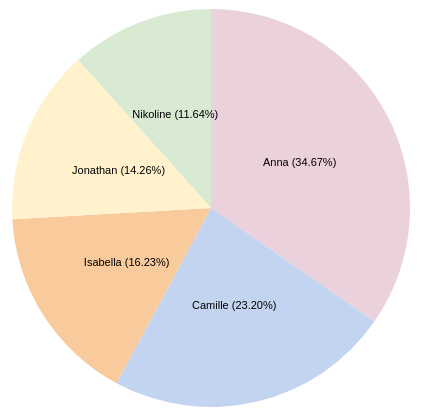
D3 v6 page, settled after 360 driven frames (6 s of simulated time); the page loaded 1 data file(s).


    // set the dimensions and margins of the graph
    var margin = {top: 30, right: 150, bottom: 70, left: 60},
        width = 700 - margin.left - margin.right,
        height = 500 - margin.top - margin.bottom;
    
    // append the svg object to the body of the page
    var svg = d3.select("#my_dataviz")
      .append("svg")
        .attr("width", width + margin.left + margin.right)
        .attr("height", height + margin.top + margin.bottom)
      .append("g")
        .attr("transform",
              "translate(" + (width / 2) + "," + (height / 2) + ")");
    
    // Parse the Data
    d3.csv("data.csv").then(function(data) {

    // rollup maps the sum of IALT to each person
    var personTotalAmounts = d3.rollup(data, 
      v => d3.sum(v, d => d.IALT),
      k => k.PERSON
    );

    // Define color scale
    var uniquePersons = [...new Set(data.map(d => d.PERSON))];
    var myColors = ["#ead1dc", "#c3d4f1", "#f9cb9c", "#d9ead3", "#fff2cc"];
    var colorScale = d3.scaleOrdinal()
        .domain(uniquePersons)
        .range(myColors);

    // Create pie data
    var pie = d3.pie()
        .value(d => d[1]);
    var pieData = pie(personTotalAmounts.entries());

    // Define arc
    var arc = d3.arc()
        .innerRadius(0)
        .outerRadius(Math.min(width, height) / 2 - 1);

    // Define label arc
    var labelArc = d3.arc()
        .innerRadius(Math.min(width, height) / 2 * 0.5)
        .outerRadius(Math.min(width, height) / 2 * 0.5);

    // Append arcs
    var arcs = svg.selectAll("arc")
        .data(pieData)
        .enter()
        .append("g")
        .attr("class", "arc");

    arcs.append("path")
        .attr("d", arc)
        .attr("fill", (d, i) => colorScale(d.data[0]));

    // Add labels
    arcs.append("text")
        .attr("transform", function(d) { return "translate(" + labelArc.centroid(d) + ")"; })
        .attr("dy", "0.35em")
        .attr("font-family", "sans-serif")
        .attr("font-size", "10px")
        .attr("text-anchor", "middle")
        .text(function(d) {
            var percent = ((d.data[1] / d3.sum(personTotalAmounts.values())) * 100).toFixed(2) + "%";
            return d.data[0] + " (" + percent + ")";
        });
    });


### data: data.csv
DATO, VARE, KATEGORI, ANTAL, ENHEDSPRIS, BUTIK, PERSON, IALT
onsdag, Sorte bønner, Kolonial, 1, 5.50, Lidl, Anna, 5.50
onsdag, Halloumi, Mejeri, 2, 25.00, Lidl, Anna, 50.00
onsdag, Ingefær, Frugt/grønt, 1, 12.00, 365, Anna, 12.00
onsdag, Tomat passata, Kolonial, 2, 10.00, 365, Anna, 20.00
onsdag, Tomat puré, Kolonial, 1, 11.00, 365, Anna, 11.00
onsdag, Lime, Frugt/grønt, 1, 3.50, Føtex, Camille, 3.50
onsdag, Jasmin ris, Kolonial, 1, 25.00, Føtex, Camille, 25.00
onsdag, Corny muslibar, Snacks/slik, 1, 6.00, Føtex, Camille, 6.00
onsdag, Håndsæbe, Andet, 1, 39.00, Føtex, Camille, 30.00
onsdag, Refill håndsæbe, Andet, 1, 20.00, Føtex, Camille, 20.00
onsdag, Køkkenrulle, Andet, 1, 20.00, Føtex, Camille, 20.00
onsdag, Grana padano, Mejeri, 1, 33.95, Rema 1000, Isabella, 33.95
onsdag, Mozzarella, Mejeri, 1, 5.00, Rema 1000, Isabella, 5.00
onsdag, Ricotta, Mejeri, 1, 12.95, Rema 1000, Isabella, 12.95
onsdag, Soltørrede tomater, Kolonial, 1, 12.00, Rema 1000, Isabella, 12.00
onsdag, Baby spinat, Frugt/grønt, 1, 12.00, Rema 1000, Isabella, 12.00
onsdag, Champignon, Frugt/grønt, 1, 16.00, Rema 1000, Isabella, 16.00
onsdag, Tapas tomat, Frugt/grønt, 1, 20.00, Rema 1000, Isabella, 20.00
onsdag, Minimælk, Mejeri, 1, 11.50, 365, Nikoline, 11.50
onsdag, Chips, Snacks/slik, 1, 14.95, 365, Nikoline, 14.95
torsdag, Six pack pepsi max, Alkohol/soda, 1, 43.50, Lidl, Anna, 43.50
torsdag, Bagel chilli/cheddar, Frost, 1, 39.95, Meny, Anna, 39.95
torsdag, Kyllingebrystfilet, Kød, 1, 25.00, 365, Anna, 25.00
torsdag, Hønsesalat, Kød, 2, 10.00, 365, Anna, 20.00
torsdag, Cheddar, Mejeri, 1, 12.95, 365, Anna, 12.95
torsdag, Kålblandning, Frugt/grønt, 1, 15.00, 365, Anna, 15.00
torsdag, Gravad laks, Kød, 1, 22.00, 365, Anna, 22.00
torsdag, Kalkunbacon, Kød, 1, 10.00, 365, Anna, 10.00
torsdag, Drømmekage mix, Snacks/slik, 1, 24.00, Føtex, Camille, 24.00
fredag, Bao buns, Frost, 1, 75.00, Asiatisk købmand, Camille, 75.00
fredag, Hoisin sauce, Kolonial, 1, 28.00, Asiatisk købmand, Camille, 28.00
fredag, Agurk, Frugt/grønt, 1, 7.00, Føtex, Camille, 7.00
fredag, Purløg, Frugt/grønt, 1, 10.00, Føtex, Camille, 10.00
fredag, Champignon, Frugt/grønt, 1, 17.00, Føtex, Camille, 17.00
fredag, Flæsk i skiver, Kød, 1, 44.00, Føtex, Camille, 44.00
fredag, Salsiccia pølse, Kød, 1, 33.00, Føtex, Camille, 33.00
fredag, Fløde, Mejeri, 1, 13.50, Føtex, Camille, 13.50
fredag, Creme fraiche, Mejeri, 1, 15.50, Føtex, Camille, 15.50
fredag, Chili mayo, Kolonial, 1, 20.00, Føtex, Camille, 20.00
fredag, Kims havsalt, Snacks/slik, 1, 12.00, Føtex, Camille, 12.00
fredag, Kims dild, Snacks/slik, 1, 12.00, Føtex, Camille, 12.00
fredag, Marabou daim, Snacks/slik, 1, 38.00, Føtex, Camille, 38.00
fredag, Hvidvin, Alkohol/soda, 1, 100, Føtex, Camille, 100
fredag, Pepsi max, Alkohol/soda, 1, 19.00, Føtex, Camille, 19.00
fredag, Havarti ost, Mejeri, 1, 35.00, Meny, Camille, 35.00
fredag, Makrelsalat, Kød, 1, 13.00, Meny, Camille, 13.00
fredag, Rødløg, Frugt/grønt, 1, 1.50, Meny, Camille, 1.50
fredag, Små blinis, Frost, 1, 30.00, Fiskehandler, Camille, 30.00
fredag, Stenbiderrogn, Køl, 1, 85.00, Fiskehandler, Camille, 85.00
fredag, Faxe kondi, Alkohol/soda, 1, 9.00, 365, Anna, 9.00
fredag, Kalkunsalami, Kød, 1, 12.95, 365, Anna, 12.95
fredag, Gouda, Mejeri, 1, 20.00, 365, Anna, 20.00
fredag, Kartofler, Frugt/grønt, 1, 12.00, 365, Anna, 12.00
fredag, Chips, Snacks/slik, 1, 12.95, 365, Anna, 12.95
lørdag, Kyllingebrystfilet, Kød, 1, 25.00, 365, Anna, 25.00
torsdag, Kalkunbacon, Kød, 1, 10.00, 365, Anna, 10.00
fredag, Oreo Double creme, Snacks/slik, 1, 15.00, 365, Jonathan, 15.00
fredag, Kernegrov rugbrød, Brød, 1, 12.00, 365, Jonathan, 12.00
fredag, Sweet and Crispy Corn puffs, Snacks/slik, 1, 15.00, 365, Jonathan, 15.00
fredag, Faxe kondi booster, Alkohol/soda, 1, 11.00, 365, Jonathan, 11.00
... 227 more rows